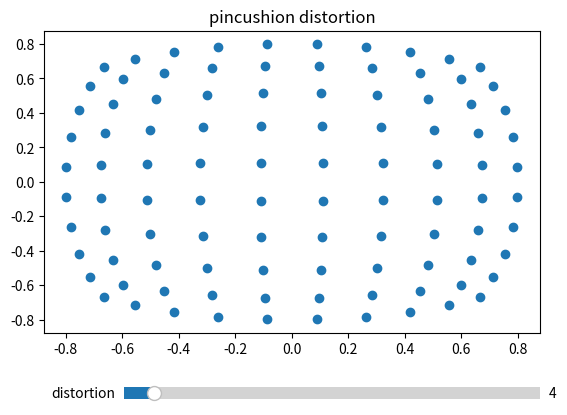

Here is the Python script that generated this plot:
import itertools
import numpy as np
import matplotlib.pyplot as plt
from matplotlib.widgets import Slider

axcolor = 'lightgoldenrodyellow'

def f(n, v):
    x = np.linspace(-1, 1, n)
    y = np.linspace(-1, 1, n)
    points = itertools.product(x, y)
    xy = np.array(list(points)).T
    r = xy[0] ** 2 + xy[1] ** 2
    xy /= (v + r)
    xy *= v
    return xy


def main():
    def update(val):
        sc.set_offsets(f(10, val).T)

    distortion_init = 4
    xy = f(10, distortion_init)
    sc = plt.scatter(xy[0], xy[1])
    plt.title('pincushion distortion')
    plt.subplots_adjust(bottom=0.25)

    distortion = Slider(
        ax=plt.axes([0.25, 0.1, 0.65, 0.05], facecolor=axcolor),
        label='distortion',
        valmin=2.0,
        valmax=30,
        valinit=distortion_init,
    )
    distortion.on_changed(update)
    plt.show()

main()
